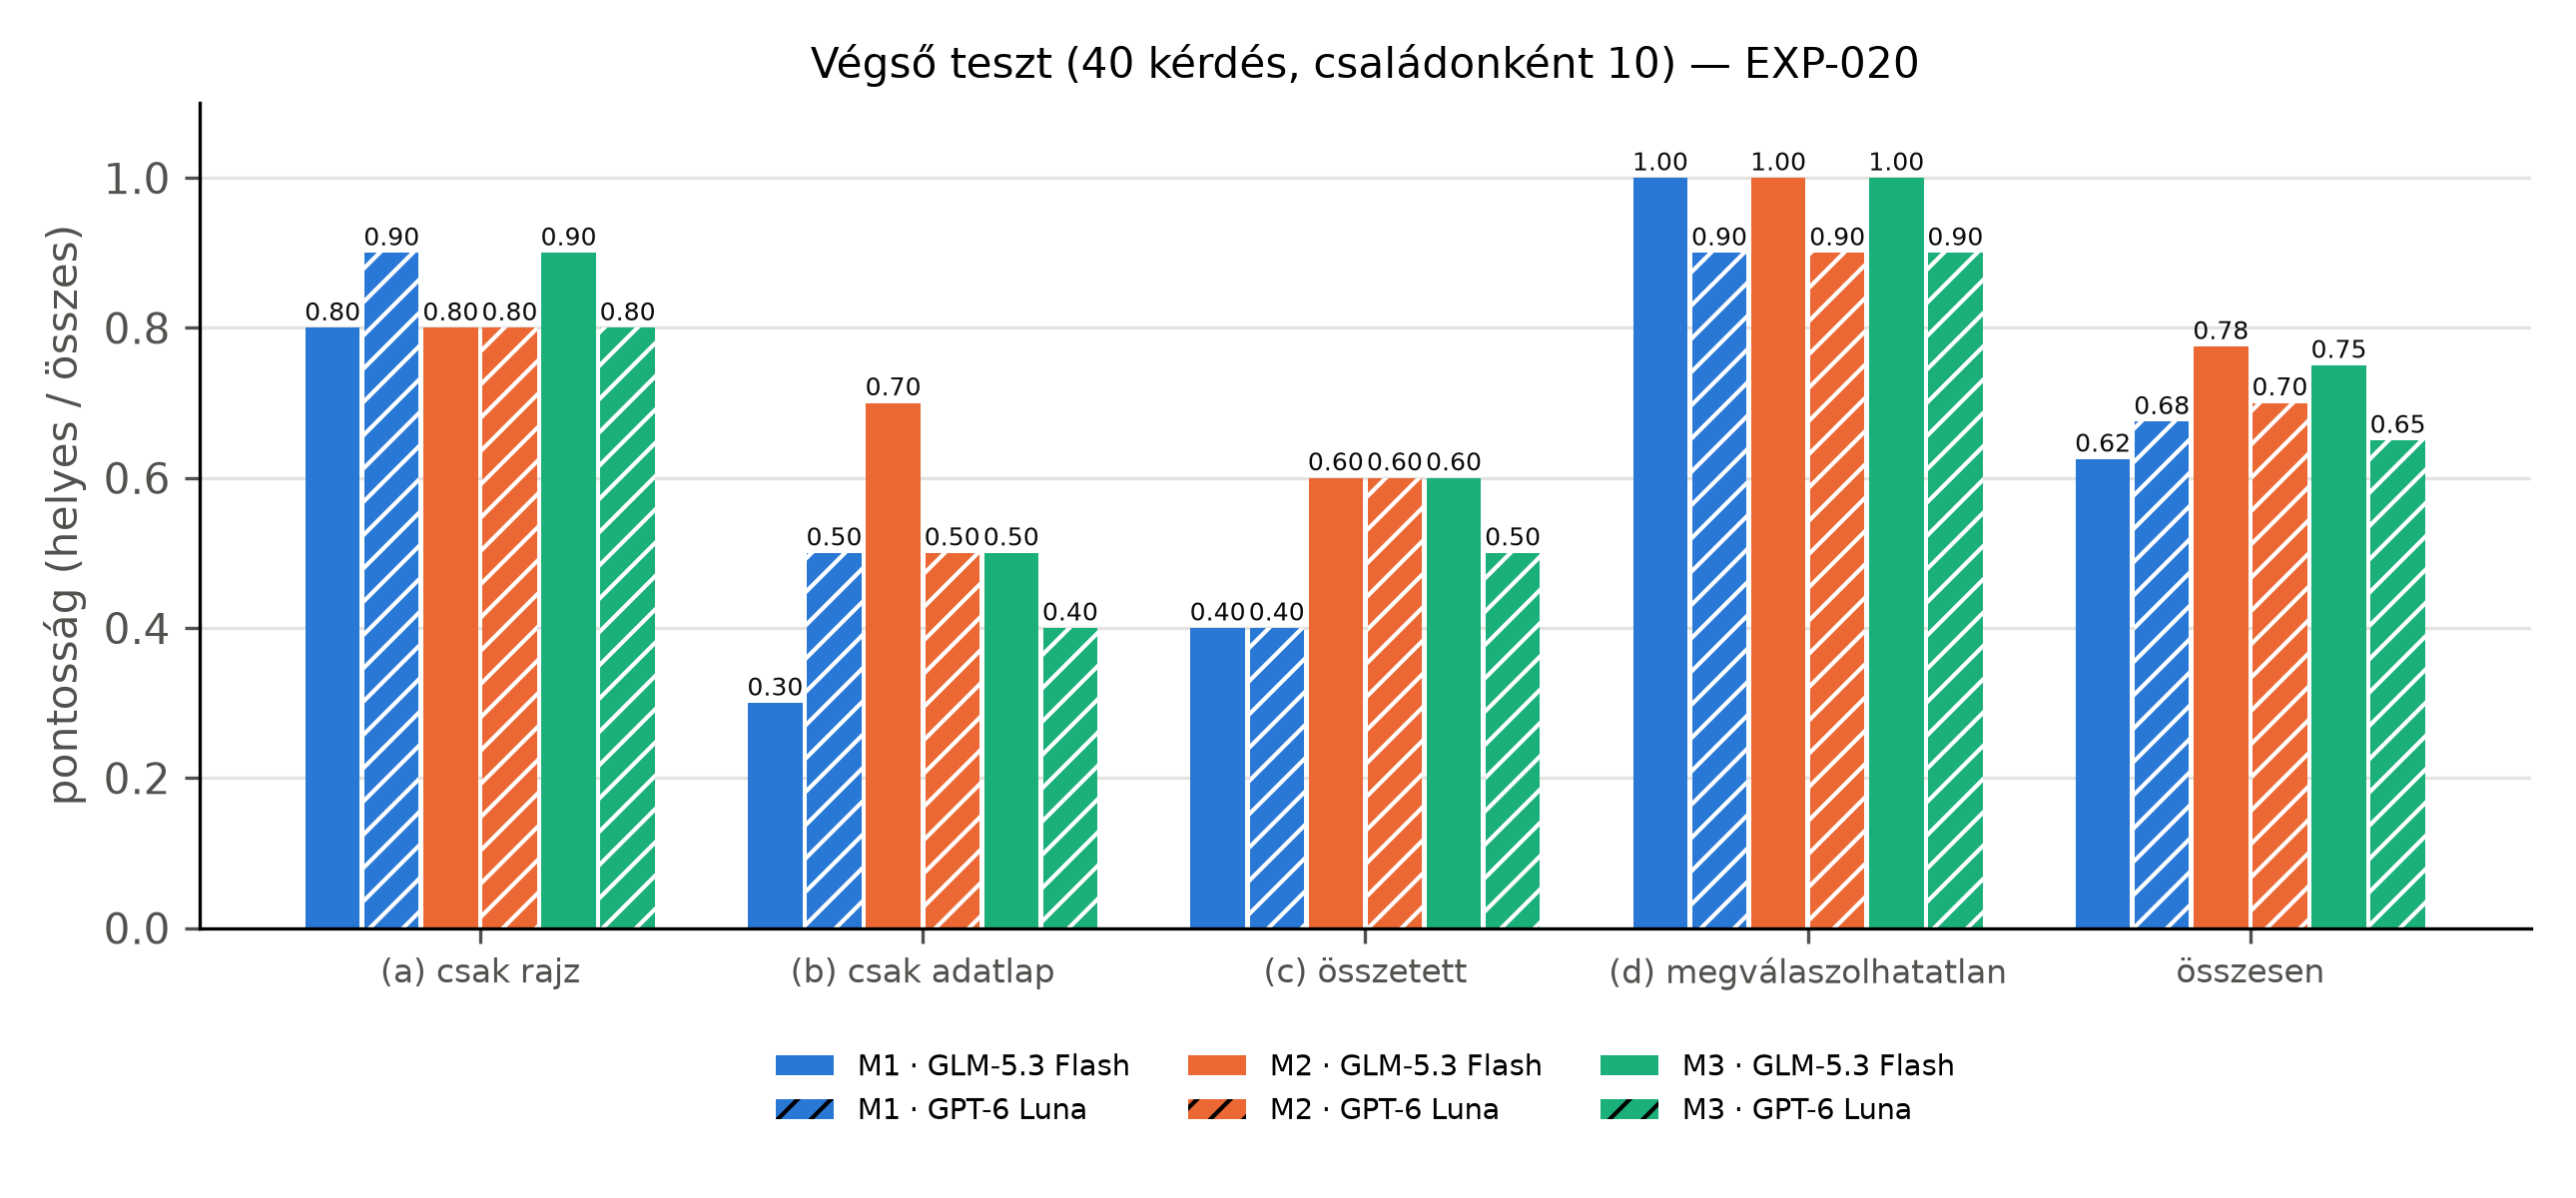

Data behind this chart, as committed beside it:
exp, method, model, split, family, n, correct, partial, wrong, hallucinated, pending, accuracy, ci_low, ci_high, prompt_tokens, completion_tokens, cost_usd, spent_usd, latency_median_s, latency_mean_s
EXP-020, M1, glm, test, a, 10, 8, 0, 2, 0, 0, 0.8, 0.5, 1.0, 87422, 8783, 0.003354, 0.003354, 3.83, 6.64
EXP-020, M1, luna, test, a, 10, 9, 0, 1, 0, 0, 0.9, 0.7, 1.0, 47551, 3103, 0.007277, 0.007277, 5.7, 5.7
EXP-020, M2, glm, test, a, 10, 8, 0, 2, 0, 0, 0.8, 0.5, 1.0, 64822, 9258, 0.003847, 0.003847, 7.39, 8.55
EXP-020, M2, luna, test, a, 10, 8, 0, 2, 0, 0, 0.8, 0.5, 1.0, 61845, 5553, 0.008382, 0.008382, 8.93, 11.46
EXP-020, M3, glm, test, a, 10, 9, 0, 1, 0, 0, 0.9, 0.7, 1.0, 127134, 20142, 0.0029, 0.0029, 15.31, 20.08
EXP-020, M3, luna, test, a, 10, 8, 0, 2, 0, 0, 0.8, 0.5, 1.0, 123814, 7004, 0.01896, 0.01896, 5.44, 9.6
EXP-020, M1, glm, test, b, 10, 3, 5, 2, 0, 0, 0.3, 0.0, 0.6, 276312, 26386, 0.02213, 0.02213, 14.79, 17.23
EXP-020, M1, luna, test, b, 10, 5, 2, 3, 0, 0, 0.5, 0.2, 0.8, 519315, 14078, 0.06814, 0.06814, 29.16, 52.32
EXP-020, M2, glm, test, b, 10, 7, 3, 0, 0, 0, 0.7, 0.4, 1.0, 371072, 19161, 0.03847, 0.02617, 14.07, 17.24
EXP-020, M2, luna, test, b, 10, 5, 4, 1, 0, 0, 0.5, 0.2, 0.8, 386864, 12486, 0.02745, 0.02745, 17.42, 18.35
EXP-020, M3, glm, test, b, 10, 5, 1, 4, 0, 0, 0.5, 0.2, 0.8, 135297, 19739, 0.003015, 0.003015, 13.89, 15.13
EXP-020, M3, luna, test, b, 10, 4, 4, 2, 0, 0, 0.4, 0.1, 0.7, 131283, 2716, 0.01773, 0.01773, 3.9, 4.48
EXP-020, M1, glm, test, c, 10, 4, 4, 2, 0, 0, 0.4, 0.1, 0.7, 1068126, 64750, 0.07191, 0.07191, 20.41, 45.88
EXP-020, M1, luna, test, c, 10, 4, 3, 3, 0, 0, 0.4, 0.1, 0.7, 939643, 24849, 0.09928, 0.09928, 24.68, 30.79
EXP-020, M2, glm, test, c, 10, 6, 3, 1, 0, 0, 0.6, 0.3, 0.9, 444746, 29641, 0.03067, 0.02977, 20.83, 25.45
EXP-020, M2, luna, test, c, 10, 6, 3, 1, 0, 0, 0.6, 0.3, 0.9, 468244, 13853, 0.03014, 0.02867, 22.08, 20.51
EXP-020, M3, glm, test, c, 10, 6, 0, 4, 0, 0, 0.6, 0.3, 0.9, 139385, 19382, 0.003085, 0.003085, 13.59, 13.81
EXP-020, M3, luna, test, c, 10, 5, 2, 3, 0, 0, 0.5, 0.2, 0.8, 135396, 3451, 0.01861, 0.0186, 5.09, 5.71
EXP-020, M1, glm, test, d, 10, 10, 0, 0, 0, 0, 1.0, 1.0, 1.0, 1827805, 57669, 0.08368, 0.08368, 34.92, 44.08
EXP-020, M1, luna, test, d, 10, 9, 1, 0, 0, 0, 0.9, 0.7, 1.0, 749409, 21091, 0.04075, 0.04075, 24.25, 30.08
EXP-020, M2, glm, test, d, 10, 10, 0, 0, 0, 0, 1.0, 1.0, 1.0, 442067, 30776, 0.02054, 0.01898, 28.42, 27.93
EXP-020, M2, luna, test, d, 10, 9, 0, 1, 0, 0, 0.9, 0.7, 1.0, 513644, 12691, 0.01938, 0.01541, 19.69, 19.05
EXP-020, M3, glm, test, d, 10, 10, 0, 0, 0, 0, 1.0, 1.0, 1.0, 128760, 13541, 0.002645, 0.002645, 9.92, 10.39
EXP-020, M3, luna, test, d, 10, 9, 0, 1, 0, 0, 0.9, 0.7, 1.0, 125532, 3824, 0.01757, 0.01757, 3.62, 5.97
EXP-020, M1, glm, test, all, 40, 25, 9, 6, 0, 0, 0.625, 0.475, 0.775, 3259665, 157588, 0.1811, 0.1811, 12.88, 28.46
EXP-020, M1, luna, test, all, 40, 27, 6, 7, 0, 0, 0.675, 0.525, 0.825, 2255918, 63121, 0.2155, 0.2155, 13.68, 29.72
EXP-020, M2, glm, test, all, 40, 31, 6, 3, 0, 0, 0.775, 0.625, 0.9, 1322707, 88836, 0.09353, 0.07877, 16.21, 19.79
EXP-020, M2, luna, test, all, 40, 28, 7, 5, 0, 0, 0.7, 0.55, 0.85, 1430597, 44583, 0.08535, 0.07991, 17.62, 17.34
EXP-020, M3, glm, test, all, 40, 30, 1, 9, 0, 0, 0.75, 0.6, 0.875, 530576, 72804, 0.01165, 0.01165, 13.18, 14.85
EXP-020, M3, luna, test, all, 40, 26, 6, 8, 0, 0, 0.65, 0.5, 0.8, 516025, 16995, 0.07287, 0.07285, 4.23, 6.44
